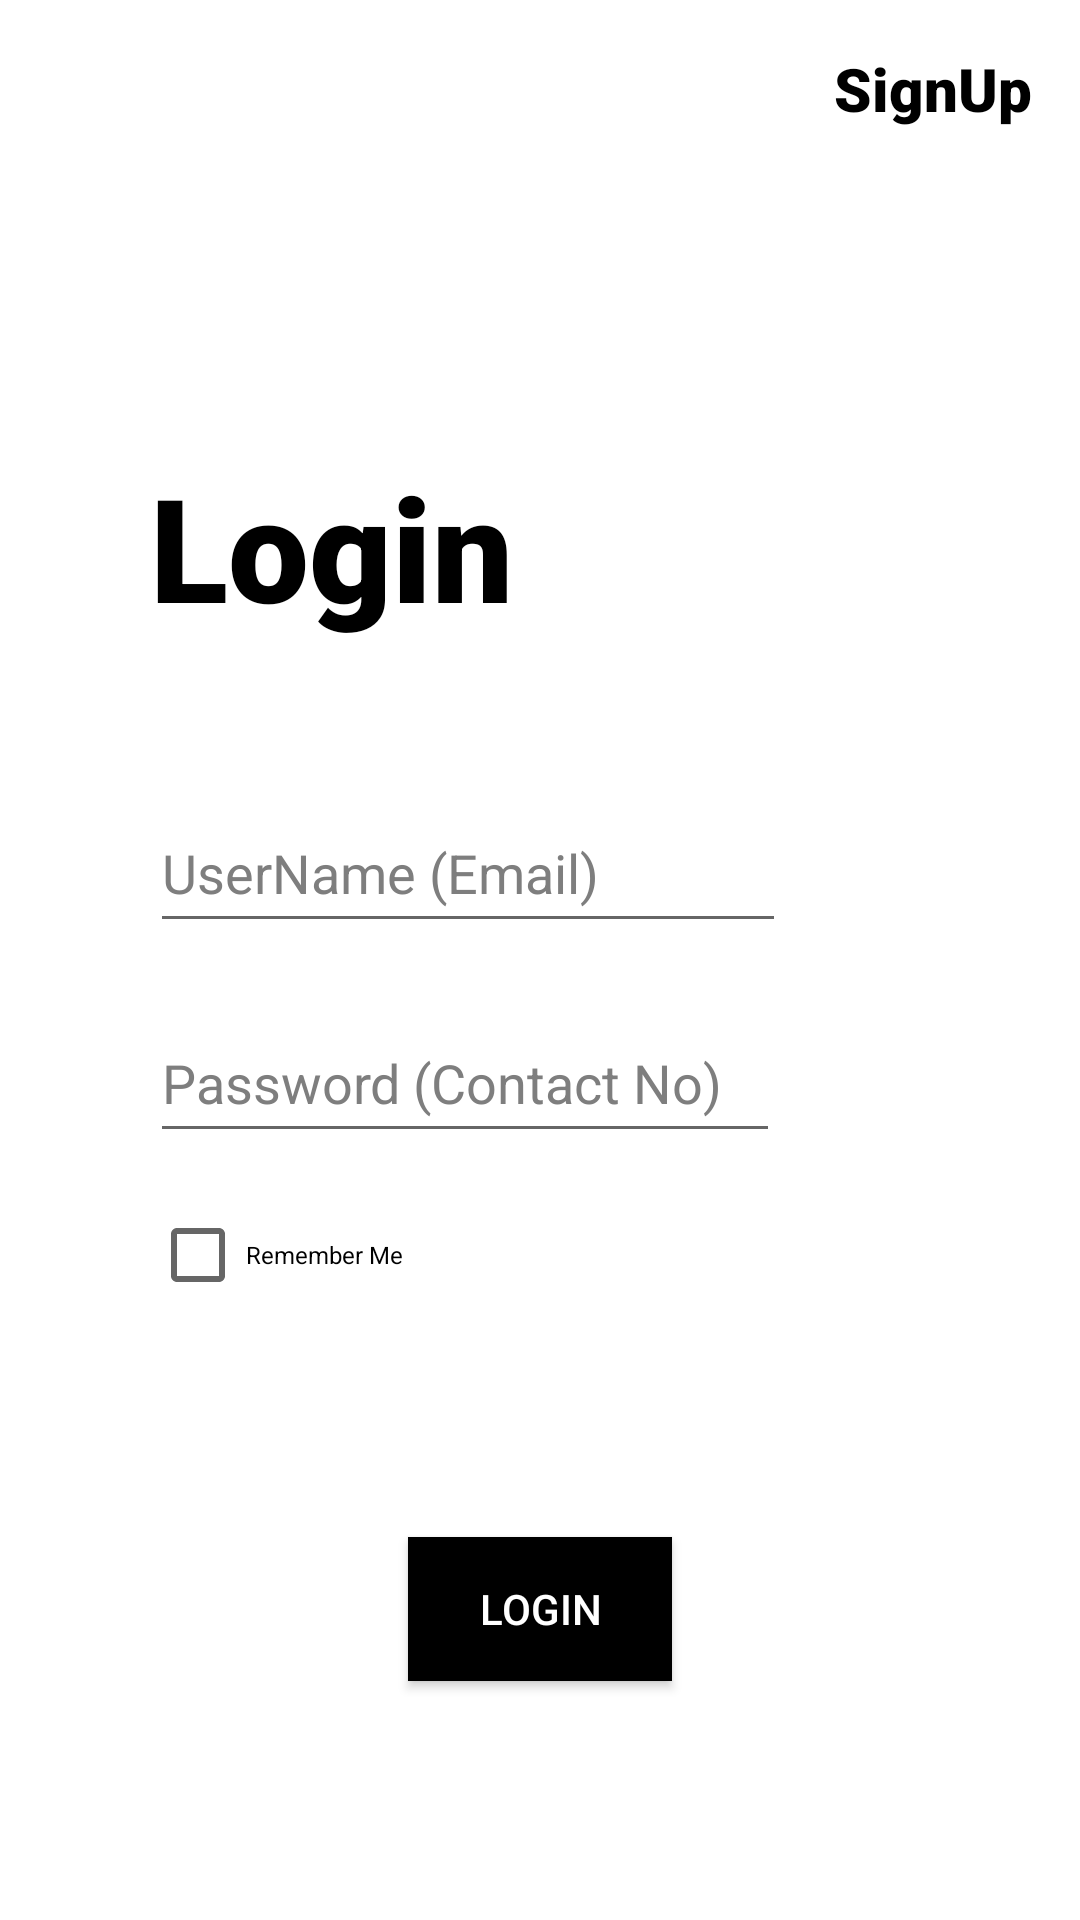

Write the Android layout XML for this screen, with the resource values it uses.
<!-- AndroidManifest.xml: application theme Theme.Khushi_baby -->
<!-- res/layout/fragment_login.xml -->
<?xml version="1.0" encoding="utf-8"?>
<FrameLayout xmlns:android="http://schemas.android.com/apk/res/android"
    xmlns:app="http://schemas.android.com/apk/res-auto"
    xmlns:tools="http://schemas.android.com/tools"
    android:layout_width="match_parent"
    android:layout_height="match_parent">

    <androidx.constraintlayout.widget.ConstraintLayout
        android:layout_width="match_parent"
        android:layout_height="match_parent"
        android:background="@color/white">

        <TextView
            android:id="@+id/textView"
            android:layout_width="wrap_content"
            android:layout_height="wrap_content"
            android:layout_marginStart="50dp"
            android:layout_marginLeft="50dp"
            android:layout_marginTop="150dp"
            android:fontFamily="sans-serif-black"
            android:text="Login"
            android:textColor="@color/black"
            android:textSize="48sp"
            app:layout_constraintStart_toStartOf="parent"
            app:layout_constraintTop_toTopOf="parent" />

        <EditText
            android:id="@+id/username_ET"
            android:layout_width="212dp"
            android:layout_height="50dp"
            android:layout_marginTop="50dp"
            android:ems="10"
            android:hint="UserName (Email)"
            android:inputType="textPersonName"
            android:textColor="@color/black"
            android:textColorHint="@color/grey"
            app:layout_constraintStart_toStartOf="@+id/textView"
            app:layout_constraintTop_toBottomOf="@+id/textView" />

        <EditText
            android:id="@+id/password_ET"
            android:layout_width="wrap_content"
            android:layout_height="50dp"
            android:layout_marginTop="20dp"
            android:ems="10"
            android:hint="Password (Contact No)"
            android:inputType="textPassword"
            android:textColor="@color/black"
            android:textColorHint="@color/grey"
            app:layout_constraintStart_toStartOf="@+id/username_ET"
            app:layout_constraintTop_toBottomOf="@+id/username_ET" />

        <CheckBox
            android:id="@+id/checkBox"
            android:layout_width="wrap_content"
            android:layout_height="wrap_content"
            android:layout_marginTop="10dp"
            android:text="Remember Me"
            android:textColor="@color/black"
            android:textColorHint="@color/black"
            android:textSize="8sp"
            app:layout_constraintStart_toStartOf="@+id/password_ET"
            app:layout_constraintTop_toBottomOf="@+id/password_ET" />

        <Button
            android:id="@+id/login_button"
            android:layout_width="wrap_content"
            android:layout_height="wrap_content"
            android:layout_marginTop="70dp"
            android:background="@color/black"
            android:text="Login"
            android:textColor="@color/white"
            android:textColorHint="@color/white"
            app:backgroundTint="@color/black"
            app:layout_constraintEnd_toEndOf="parent"
            app:layout_constraintStart_toStartOf="parent"
            app:layout_constraintTop_toBottomOf="@+id/checkBox" />

        <TextView
            android:id="@+id/SignUp"
            android:layout_width="wrap_content"
            android:layout_height="wrap_content"
            android:layout_marginTop="16dp"
            android:layout_marginEnd="16dp"
            android:layout_marginRight="16dp"
            android:fontFamily="sans-serif-black"
            android:text="SignUp"
            android:textColor="@color/black"
            android:textSize="20sp"
            app:layout_constraintEnd_toEndOf="parent"
            app:layout_constraintTop_toTopOf="parent" />

    </androidx.constraintlayout.widget.ConstraintLayout>
</FrameLayout>
<!-- resources referenced by this layout -->
<resources>
  <color name="black">#FF000000</color>
  <color name="grey">#7E7E7E</color>
  <color name="white">#FFFFFFFF</color>
  <style name="Theme.Khushi_baby" parent="Theme.MaterialComponents.DayNight.DarkActionBar">
          
          <item name="colorPrimary">@color/purple_500</item>
          <item name="colorPrimaryVariant">@color/purple_700</item>
          <item name="colorOnPrimary">@color/white</item>
          
          <item name="colorSecondary">@color/teal_200</item>
          <item name="colorSecondaryVariant">@color/teal_700</item>
          <item name="colorOnSecondary">@color/black</item>
          
          <item name="android:statusBarColor" tools:targetApi="l">?attr/colorPrimaryVariant</item>
          
      </style>
  <color name="purple_500">#FF6200EE</color>
  <color name="purple_700">#FF3700B3</color>
  <color name="teal_200">#FF03DAC5</color>
  <color name="teal_700">#FF018786</color>
</resources>
